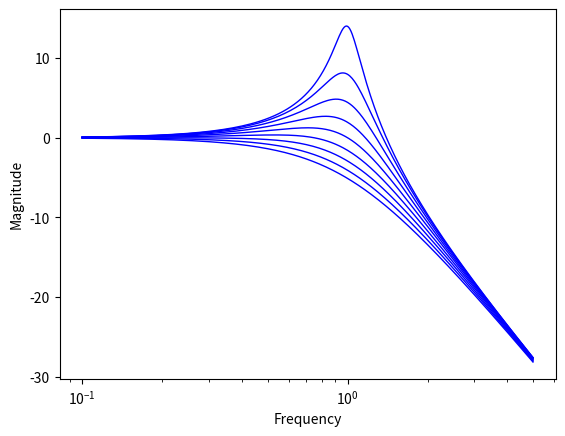
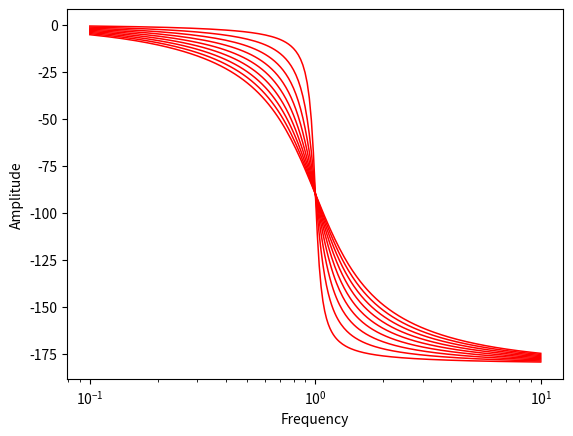

These charts were generated, in order, by the following Python code:
#!/usr/bin/env python3
# -*- coding: utf-8 -*-
"""
Created on Tue Aug  8 16:02:33 2017

[redacted]
"""

import numpy as np
from scipy import signal
from matplotlib import pyplot as plt
 
# Coefficients in numerator of transfer function
num = [1]
# Coefficients in denominator of transfer function
# High order to low order, eg 1*s^2 + 0.1*s + 1
den = [1, 0.1, 1]
 
# Scan over zeta, a parameter for a second-order system
zetaRange = np.arange(0.1,1.1,0.1)
 
f1 = plt.figure()
for i in range(0,9):
    den = [1, 2*zetaRange[i], 1]
    s1 = signal.lti(num, den)
    # Specify our own frequency range: np.arange(0.1, 5, 0.01)
    w, mag, phase = signal.bode(s1, np.arange(0.1, 5, 0.01).tolist())
    plt.semilogx (w, mag, color="blue", linewidth="1")
plt.xlabel ("Frequency")
plt.ylabel ("Magnitude")
#plt.savefig ("c:\\mag.png", dpi=300, format="png")
 
plt.figure()
 
for i in range(0,9):
    den = [1, zetaRange[i], 1]
    s1 = signal.lti(num, den)
    w, mag, phase = signal.bode(s1, np.arange(0.1, 10, 0.02).tolist())
    plt.semilogx (w, phase, color="red", linewidth="1.1")
plt.xlabel ("Frequency")
plt.ylabel ("Amplitude")

plt.show()
#plt.savefig ("c:\\phase.png", dpi=300, format="png")